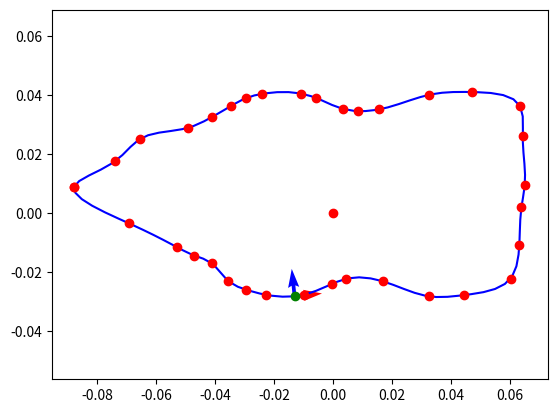

Generate this figure with matplotlib:
import numpy as np
import scipy.interpolate as spi

class ShapeContour:
    def __init__(self, control_points):
        """
        Initialize a shape contour object with the given control points.

        Parameters
        ----------
        `control_points`: `np.ndarray` of shape `(n, 2)`
        """
        assert (isinstance(control_points, np.ndarray) and control_points.ndim == 2 and control_points.shape[1] == 2), \
            "control_points must be a 2D numpy array with shape (n, 2)"
        assert np.all(control_points[0] == control_points[-1]), "control_points must be closed"
        
        self.control_points = control_points
        self.tck, _ = spi.splprep([control_points[:, 0], control_points[:, 1]], s=0, per=True)

        self.t_samples = np.linspace(0, 1, 10000)
        self.pt_samples = np.array(spi.splev(self.t_samples, self.tck)).T
        self.psic_samples = np.arctan2(self.pt_samples[:, 1], self.pt_samples[:, 0])
        permute_idx = np.argsort(self.psic_samples)
        self.t_samples = self.t_samples[permute_idx]
        self.pt_samples = self.pt_samples[permute_idx, :]
        self.psic_samples = self.psic_samples[permute_idx]
        deduplicate_idx = np.where(np.diff(self.psic_samples) > 0)[0]
        self.t_samples = self.t_samples[deduplicate_idx]
        self.pt_samples = self.pt_samples[deduplicate_idx, :]
        self.psic_samples = self.psic_samples[deduplicate_idx]
        self.psic2t_tck = spi.splrep(self.psic_samples, self.t_samples, s=0.1, per=True)

        self.lim_surf_A = np.diag([1.0, 1.0, self.get_curvature()])

    def psic_to_t(self, psic):
        return np.array(spi.splev(psic, self.psic2t_tck))

    def get_point_xy(self, psic):
        """
        Get the point(s) on the shape contour at the given azimuth angle(s).

        Parameters
        ----------
        `psic`: `float` | `np.ndarray`
            The azimuth angle(s) of the point(s) to evaluate the shape contour at. Unit: rad
        
        Returns
        -------
        `np.ndarray` of shape `(n, 2)`
            The `(x, y)` point(s) on the shape contour at the given azimuth angle(s).
        """
        t = self.psic_to_t(psic)
        pt = np.array(spi.splev(t, self.tck))
        if pt.ndim == 1:
            pt = pt.reshape(-1, 2)
        else:
            pt = pt.T

        return pt
    
    def get_tangent_and_normal(self, psic):
        """
        Get the tangent and normal vectors of the shape contour at the given azimuth angle(s).

        Parameters
        ----------
        `psic`: `float` | `np.ndarray`
            The azimuth angle(s) of the point(s) to evaluate the shape contour at. Unit: rad
        
        Returns
        -------
        `tangent`, `normal`: `tuple` of two `np.ndarray` of shape `(n, 2)`
            The tangent and normal vectors of the shape contour at the given azimuth angle(s).
        """
        t = self.psic_to_t(psic)
        tangent = np.array(spi.splev(t, self.tck, der=1))
        if tangent.ndim == 1:
            tangent = tangent.reshape(-1, 2)
        else:
            tangent = tangent.T
        tangent = tangent / np.linalg.norm(tangent, axis=1, keepdims=True)
        normal = np.array([-tangent[:, 1], tangent[:, 0]])

        return tangent, normal
    
    def get_contour_points(self, num_points=100):
        """
        Get the points on the shape contour.

        Parameters
        ----------
        `num_points`: `int`
            The number of points to sample on the shape contour.
        
        Returns
        -------
        `np.ndarray` of shape `(num_points, 2)`
            The points on the shape contour.
        """
        t = np.linspace(0, 1, num_points)
        pts = np.array(spi.splev(t, self.tck)).T

        return pts
    
    def integrate(self, f, N=1000, M=1000):
        """
        Integrate the given function in the area enclosed by the B-spline curve, using Green's theorem.

        Parameters
        ----------
        `f`: `function`
            The integrand function, such as:
            ```
            def f(x, y):
                return np.sqrt(x ** 2 + y ** 2)
            ```

        Returns
        -------
        `float`
            The integral value.
        """
        def t_to_xy(t):
            pts = np.array(spi.splev(t, self.tck))
            return pts[0, :], pts[1, :]
        
        def t_to_dxdy(t):
            pts = np.array(spi.splev(t, self.tck, der=1))
            return pts[0, :], pts[1, :]
        
        t_samples = np.linspace(0, 1, N)
        x_samples, y_samples = t_to_xy(t_samples)
        dx_samples, dy_samples = t_to_dxdy(t_samples)

        s_samples = np.linspace(0, 1, M)
        t_grid, s_grid = np.meshgrid(t_samples, s_samples, indexing='ij')

        x_t = x_samples.reshape(-1, 1)
        y_t = y_samples.reshape(-1, 1)
        
        x_points = s_grid * x_t
        y_points = s_grid * y_t
        
        f_values = f(x_points, y_points)
        jacobian = s_grid * (x_t * dy_samples.reshape(-1, 1) - y_t * dx_samples.reshape(-1, 1))
        integrand = f_values * jacobian
        integral = np.trapz(np.trapz(integrand, s_samples, axis=1), t_samples)
        
        return integral
    
    def get_curvature(self):
        """
        Get the curvature squared of the B-spline curve.

        Returns
        -------
        `float`
            The curvature squared value.
        """
        area = self.integrate(lambda x, y: 1)
        integral = self.integrate(lambda x, y: np.sqrt(x ** 2 + y ** 2))
        c = integral / area
        return 1.0 / (c ** 2)
    
if __name__ == "__main__":
    import matplotlib.pyplot as plt
    import time

    control_points = np.array([[-0.0878332 ,  0.00894283],
                               [-0.06927735, -0.00348606],
                               [-0.05296399, -0.01158518],
                               [-0.04714031, -0.01441735],
                               [-0.041185  , -0.01692681],
                               [-0.0356633 , -0.02305051],
                               [-0.02967586, -0.02596084],
                               [-0.02266738, -0.02777073],
                               [-0.00996478, -0.02773122],
                               [-0.00041986, -0.02406837],
                               [ 0.0044366 , -0.02229121],
                               [ 0.0168373 , -0.02315491],
                               [ 0.03243288, -0.02825957],
                               [ 0.0445449 , -0.02781803],
                               [ 0.06018997, -0.02223057],
                               [ 0.06313941, -0.01095734],
                               [ 0.063856  ,  0.00187829],
                               [ 0.06498363,  0.00934821],
                               [ 0.06430348,  0.02594651],
                               [ 0.06331416,  0.0364197 ],
                               [ 0.04723743,  0.04102006],
                               [ 0.03250469,  0.04007967],
                               [ 0.0155726 ,  0.03512453],
                               [ 0.00858525,  0.03455442],
                               [ 0.00335342,  0.035297  ],
                               [-0.00586487,  0.0390531 ],
                               [-0.01101431,  0.04052551],
                               [-0.02407005,  0.04040656],
                               [-0.02948088,  0.03901881],
                               [-0.03477284,  0.03622134],
                               [-0.04096227,  0.03262363],
                               [-0.04923069,  0.0288909 ],
                               [-0.06533611,  0.02522149],
                               [-0.07393795,  0.0175605 ],
                               [-0.0878332 ,  0.00894283]])
    curve = ShapeContour(control_points)

    pt_samples = curve.get_contour_points()

    psic = -2.027722210361019
    t = curve.psic_to_t(psic)
    print(f"{t=}")
    pt = curve.get_point_xy(psic).reshape(-1)
    print(f"{pt=}")
    print(f"psic: {np.arctan2(pt[1], pt[0])}, error: {np.arctan2(pt[1], pt[0]) - psic}")
    # tangent = np.array(curve.tangent_func(t)).reshape(-1)
    # normal = np.array(curve.normal_func(t)).reshape(-1)
    tangent, normal = curve.get_tangent_and_normal(psic)
    tangent = tangent.reshape(-1)
    normal = normal.reshape(-1)

    plt.plot(0.0, 0.0, 'ro')
    plt.plot(pt_samples[:, 0], pt_samples[:, 1], 'b-')
    plt.plot(control_points[:, 0], control_points[:, 1], 'ro')
    plt.plot(pt[0], pt[1], 'go')
    plt.quiver(pt[0], pt[1], tangent[0], tangent[1], color='r')
    plt.quiver(pt[0], pt[1], normal[0], normal[1], color='b')
    plt.axis('equal')
    plt.show()
